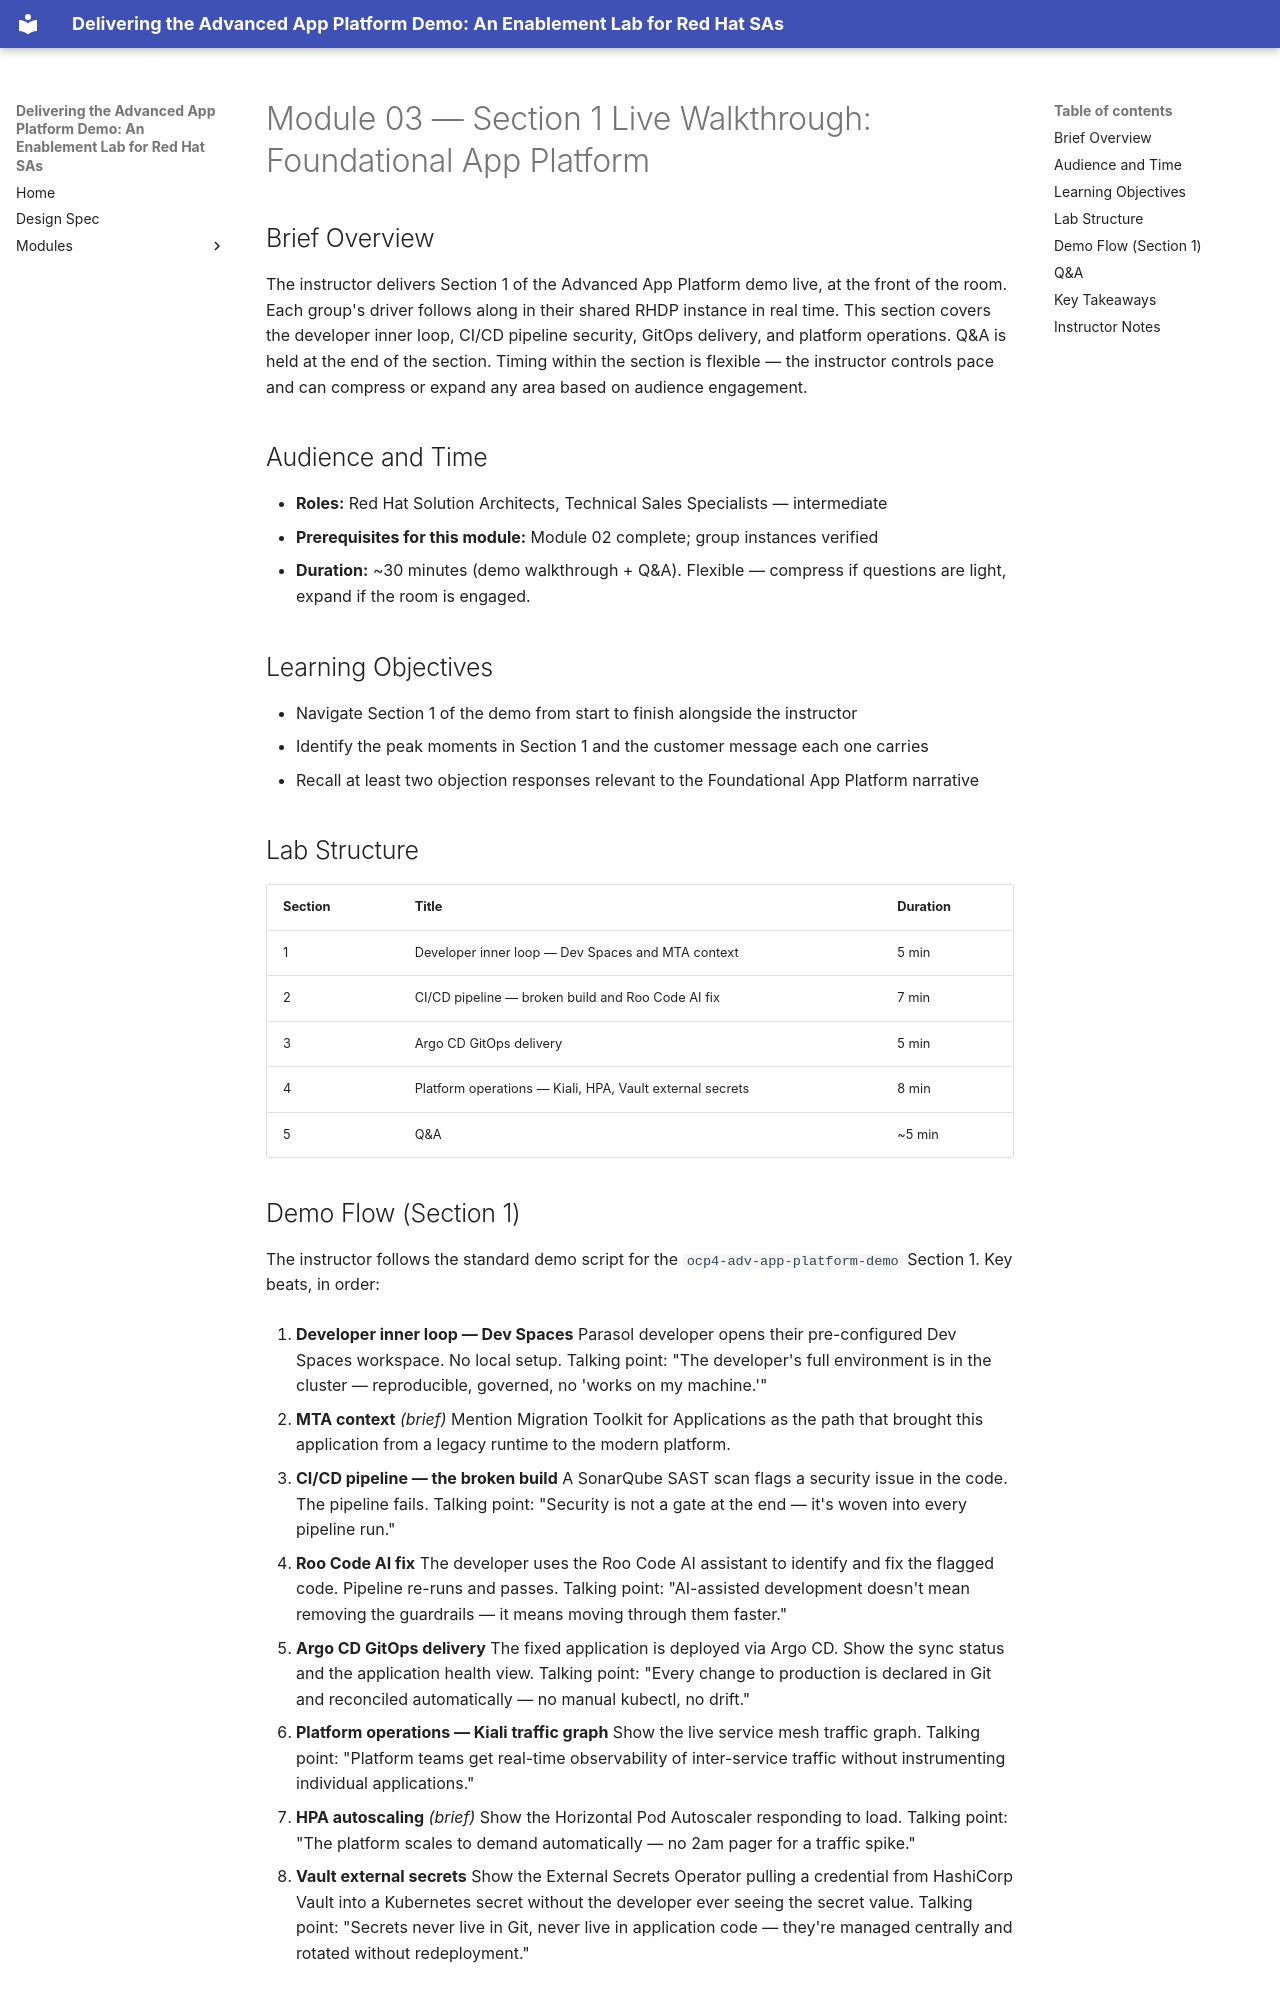

repository: rhpds/openshift-advanced-platform-demo · page: modules/module-03-section1-walkthrough/index.html · generator: mkdocs

# Module 03 — Section 1 Live Walkthrough: Foundational App Platform

## Brief Overview

The instructor delivers Section 1 of the Advanced App Platform demo live, at the front of the room. Each group's driver follows along in their shared RHDP instance in real time. This section covers the developer inner loop, CI/CD pipeline security, GitOps delivery, and platform operations. Q&A is held at the end of the section. Timing within the section is flexible — the instructor controls pace and can compress or expand any area based on audience engagement.

## Audience and Time

- **Roles:** Red Hat Solution Architects, Technical Sales Specialists — intermediate
- **Prerequisites for this module:** Module 02 complete; group instances verified
- **Duration:** ~30 minutes (demo walkthrough + Q&A). Flexible — compress if questions are light, expand if the room is engaged.

## Learning Objectives

- Navigate Section 1 of the demo from start to finish alongside the instructor
- Identify the peak moments in Section 1 and the customer message each one carries
- Recall at least two objection responses relevant to the Foundational App Platform narrative

## Lab Structure

| Section | Title | Duration |
|---------|-------|----------|
| 1 | Developer inner loop — Dev Spaces and MTA context | 5 min |
| 2 | CI/CD pipeline — broken build and Roo Code AI fix | 7 min |
| 3 | Argo CD GitOps delivery | 5 min |
| 4 | Platform operations — Kiali, HPA, Vault external secrets | 8 min |
| 5 | Q&A | ~5 min |
